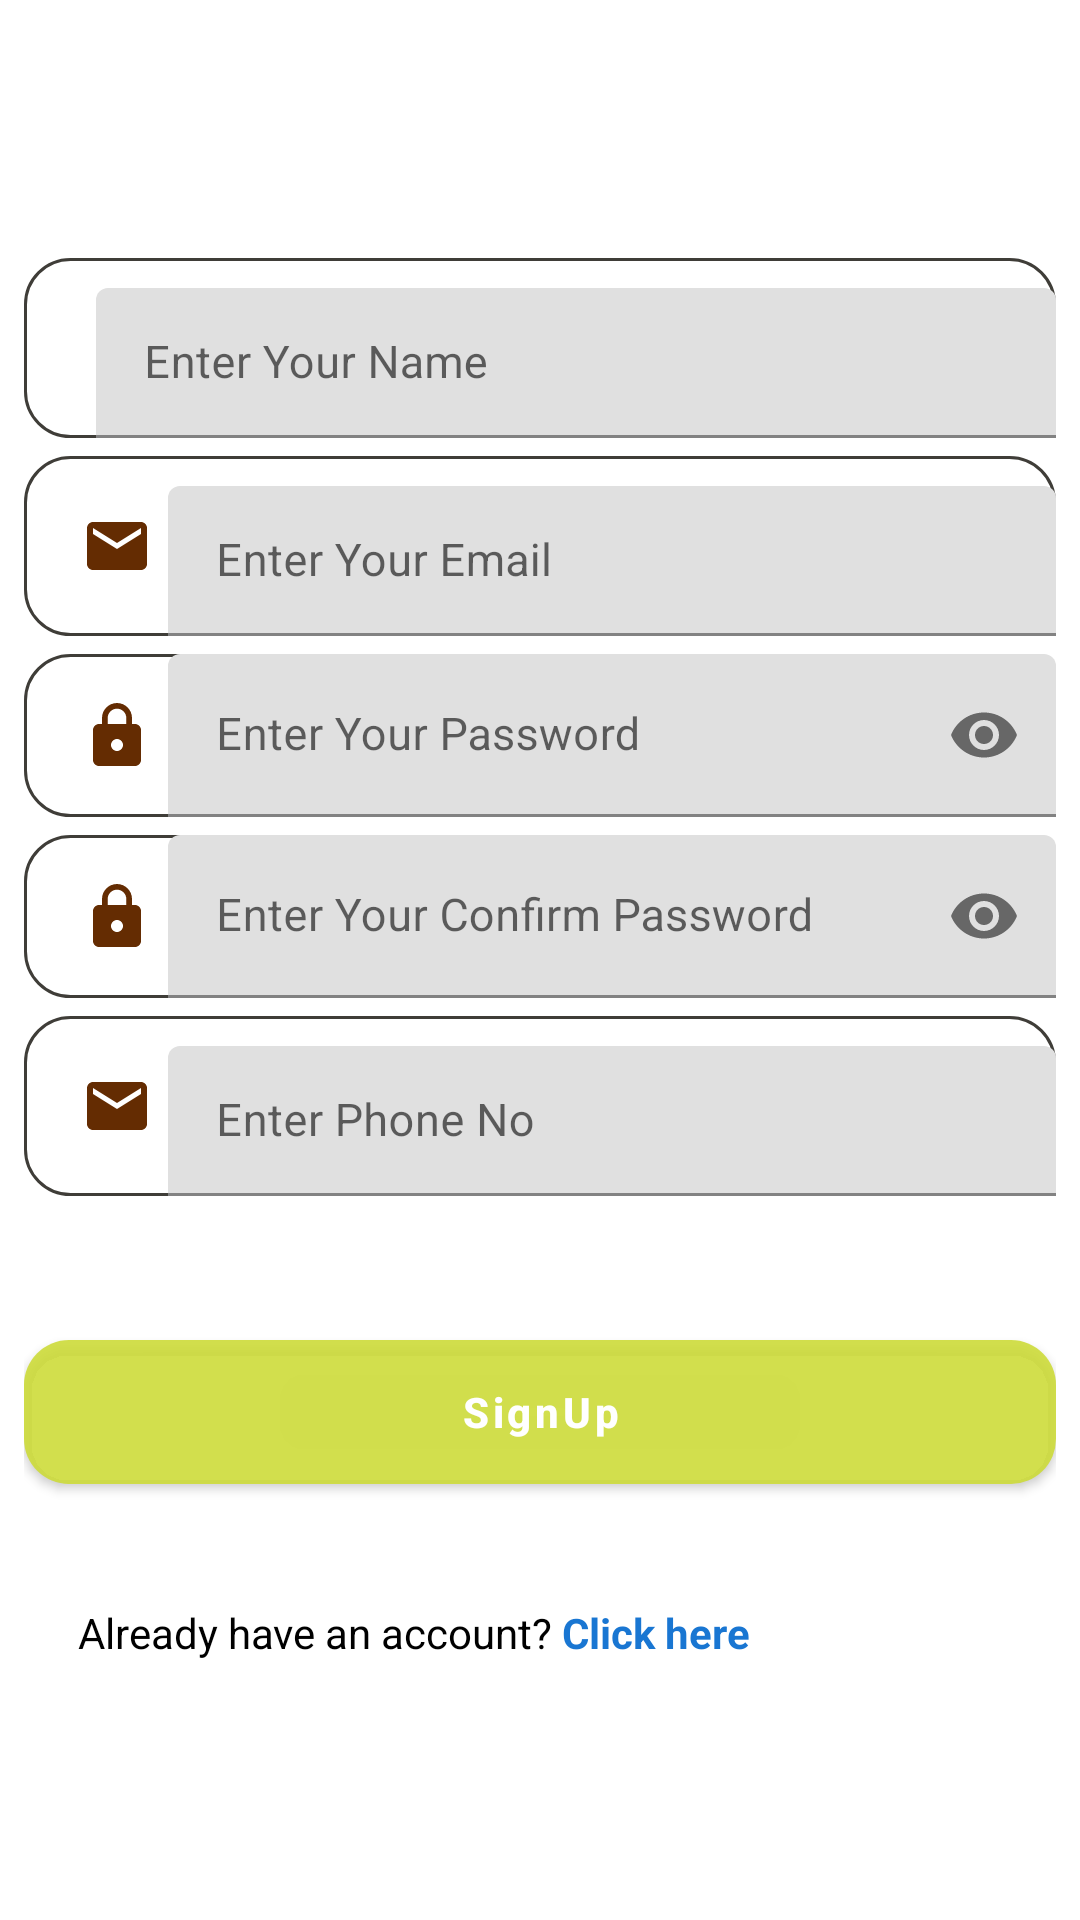

This screen was rendered from an Android layout file. Write that file and the resources it references.
<!-- AndroidManifest.xml: application theme Theme.MedicineShop -->
<!-- res/layout/activity_sign_up.xml -->
<?xml version="1.0" encoding="utf-8"?>
<LinearLayout xmlns:android="http://schemas.android.com/apk/res/android"
    xmlns:app="http://schemas.android.com/apk/res-auto"
    xmlns:tools="http://schemas.android.com/tools"
    android:layout_width="match_parent"
    android:layout_height="match_parent"
    android:padding="8dp"
    android:gravity="center_vertical"
    android:orientation="vertical"
    tools:context=".SignUpActivity">
    <LinearLayout
        android:layout_width="match_parent"
        android:layout_height="60dp"
        android:orientation="horizontal"
        android:background="@drawable/stroke_shape">

        <ImageView
            android:layout_width="wrap_content"
            android:layout_height="match_parent"
            android:src="@drawable/profile_icon"
            android:paddingRight="5dp"
            android:paddingLeft="19dp"/>


        <com.google.android.material.textfield.TextInputLayout
            android:layout_width="match_parent"
            android:layout_height="wrap_content"
            android:layout_marginTop="10dp"
            android:id="@+id/inputname_signup">

            <EditText
                android:layout_width="match_parent"
                android:layout_height="wrap_content"
                android:hint="Enter Your Name"
                android:textSize="15dp"
                android:inputType="textPersonName"
                android:drawablePadding="20dp"

                android:id="@+id/nameSignup_id"
                android:background="@null"
                />
        </com.google.android.material.textfield.TextInputLayout>


    </LinearLayout>
    <LinearLayout
        android:layout_width="match_parent"
        android:layout_height="60dp"
        android:layout_marginTop="6dp"
        android:orientation="horizontal"
        android:background="@drawable/stroke_shape">

        <ImageView
            android:layout_width="wrap_content"
            android:layout_height="match_parent"
            android:src="@drawable/mail_icon"
            android:paddingRight="5dp"
            android:paddingLeft="19dp"/>


        <com.google.android.material.textfield.TextInputLayout
            android:layout_width="match_parent"
            android:layout_height="wrap_content"
            android:layout_marginTop="10dp"
            android:id="@+id/inputEmail_signup">

            <EditText
                android:layout_width="match_parent"
                android:layout_height="wrap_content"
                android:hint="Enter Your Email"
                android:textSize="15dp"
                android:inputType="textEmailAddress"
                android:drawablePadding="20dp"

                android:id="@+id/emailSignup_id"
                android:background="@null"
                />
        </com.google.android.material.textfield.TextInputLayout>


    </LinearLayout>

    <LinearLayout
        android:layout_width="match_parent"
        android:layout_height="wrap_content"
        android:orientation="horizontal"
        android:layout_marginTop="6dp"
        android:background="@drawable/stroke_shape">

        <ImageView
            android:layout_width="wrap_content"
            android:layout_height="match_parent"
            android:src="@drawable/pass_icon"
            android:paddingRight="5dp"
            android:paddingLeft="19dp"/>


        <com.google.android.material.textfield.TextInputLayout
            android:layout_width="match_parent"
            android:layout_height="wrap_content"
            app:passwordToggleEnabled="true"
            android:id="@+id/inputPass_sighup">

            <EditText
                android:layout_width="match_parent"
                android:layout_height="wrap_content"
                android:hint="Enter Your Password"
                android:textSize="15dp"
                android:inputType="textPassword"

                android:id="@+id/passSighup_id"
                android:background="@null"
                />
        </com.google.android.material.textfield.TextInputLayout>


    </LinearLayout>

    <LinearLayout
        android:layout_width="match_parent"
        android:layout_height="wrap_content"
        android:orientation="horizontal"
        android:layout_marginTop="6dp"
        android:background="@drawable/stroke_shape">

        <ImageView
            android:layout_width="wrap_content"
            android:layout_height="match_parent"
            android:src="@drawable/pass_icon"
            android:paddingRight="5dp"
            android:paddingLeft="19dp"/>


        <com.google.android.material.textfield.TextInputLayout
            android:layout_width="match_parent"
            android:layout_height="wrap_content"
            app:passwordToggleEnabled="true"
            android:id="@+id/inputconPass_sighnup">

            <EditText
                android:layout_width="match_parent"
                android:layout_height="wrap_content"
                android:hint="Enter Your Confirm Password"
                android:textSize="15dp"
                android:inputType="textPassword"
                android:drawablePadding="20dp"

                android:id="@+id/conPasssSighup_id"
                android:background="@null"
                />
        </com.google.android.material.textfield.TextInputLayout>


    </LinearLayout>
    <LinearLayout
        android:layout_width="match_parent"
        android:layout_height="60dp"
        android:layout_marginTop="6dp"
        android:orientation="horizontal"
        android:background="@drawable/stroke_shape">

        <ImageView
            android:layout_width="wrap_content"
            android:layout_height="match_parent"
            android:src="@drawable/mail_icon"
            android:paddingRight="5dp"
            android:paddingLeft="19dp"/>


        <com.google.android.material.textfield.TextInputLayout
            android:layout_width="match_parent"
            android:layout_height="wrap_content"
            android:layout_marginTop="10dp"
            android:id="@+id/inputconnum_sighnup">

            <EditText
                android:layout_width="match_parent"
                android:layout_height="wrap_content"
                android:hint="Enter Phone No"
                android:textSize="15dp"
                android:inputType="number"
                android:drawablePadding="20dp"

                android:id="@+id/connumberSighup_id"
                android:background="@null"
                />
        </com.google.android.material.textfield.TextInputLayout>


    </LinearLayout>
    <ProgressBar
        android:layout_width="wrap_content"
        android:layout_height="wrap_content"
        android:id="@+id/signUpProgressBar"
        android:layout_gravity="center_horizontal"
        android:visibility="invisible"
        />


    <Button
        android:layout_width="match_parent"
        android:layout_height="wrap_content"
        android:text="SignUp"
        android:textColor="#FFFFFF"

        android:textStyle="bold"
        android:textAllCaps="false"
        android:background="@drawable/strokeinside"
        android:onClick="sighnup"/>
    <LinearLayout
        android:layout_marginTop="40sp"
        android:layout_width="match_parent"
        android:layout_height="wrap_content">
        <TextView
            android:layout_width="wrap_content"
            android:layout_height="wrap_content"
            android:text="Already have an account?"
            android:textColor="#000"
            android:layout_marginLeft="18dp"/>
        <TextView
            android:layout_width="wrap_content"
            android:layout_height="wrap_content"
            android:text="Click here"
            android:textColor="#1976D2"
            android:textStyle="bold"
            android:layout_marginLeft="3dp"
            android:onClick="signin"/>
    </LinearLayout>
</LinearLayout>
<!-- resources referenced by this layout -->
<resources>
  <!-- drawable mail_icon (drawable) -->
  <vector android:height="24dp" android:tint="#642C02"
      android:viewportHeight="24.0" android:viewportWidth="24.0"
      android:width="24dp" xmlns:android="http://schemas.android.com/apk/res/android">
      <path android:fillColor="#FF000000" android:pathData="M20,4L4,4c-1.1,0 -1.99,0.9 -1.99,2L2,18c0,1.1 0.9,2 2,2h16c1.1,0 2,-0.9 2,-2L22,6c0,-1.1 -0.9,-2 -2,-2zM20,8l-8,5 -8,-5L4,6l8,5 8,-5v2z"/>
  </vector>
  <!-- drawable pass_icon (drawable) -->
  <vector android:height="24dp" android:tint="#642C02"
      android:viewportHeight="24.0" android:viewportWidth="24.0"
      android:width="24dp" xmlns:android="http://schemas.android.com/apk/res/android">
      <path android:fillColor="#FF000000" android:pathData="M18,8h-1L17,6c0,-2.76 -2.24,-5 -5,-5S7,3.24 7,6v2L6,8c-1.1,0 -2,0.9 -2,2v10c0,1.1 0.9,2 2,2h12c1.1,0 2,-0.9 2,-2L20,10c0,-1.1 -0.9,-2 -2,-2zM12,17c-1.1,0 -2,-0.9 -2,-2s0.9,-2 2,-2 2,0.9 2,2 -0.9,2 -2,2zM15.1,8L8.9,8L8.9,6c0,-1.71 1.39,-3.1 3.1,-3.1 1.71,0 3.1,1.39 3.1,3.1v2z"/>
  </vector>
  <!-- drawable stroke_shape (drawable) -->
  <?xml version="1.0" encoding="utf-8"?>
  <shape xmlns:android="http://schemas.android.com/apk/res/android">
  
  <stroke android:width="1dp"
      android:color="#3F3D38"
      />
  <corners android:radius="15dp"
      />
  
  </shape>
  <!-- drawable strokeinside (drawable) -->
  <?xml version="1.0" encoding="UTF-8"?>
      <shape xmlns:android="http://schemas.android.com/apk/res/android">
  
      <solid android:color="#2E0116"> </solid>
  
      <corners android:radius="15dp"> </corners>
  
  </shape>
  <style name="Theme.MedicineShop" parent="Theme.MaterialComponents.DayNight.NoActionBar">
  
  
          
  
  
              
              <item name="colorPrimary">#E4CDDC39</item>
  
              <item name="colorPrimaryDark">#E4CDDC39</item>
              <item name="colorAccent">#4CAF50</item>
          </style>
</resources>
